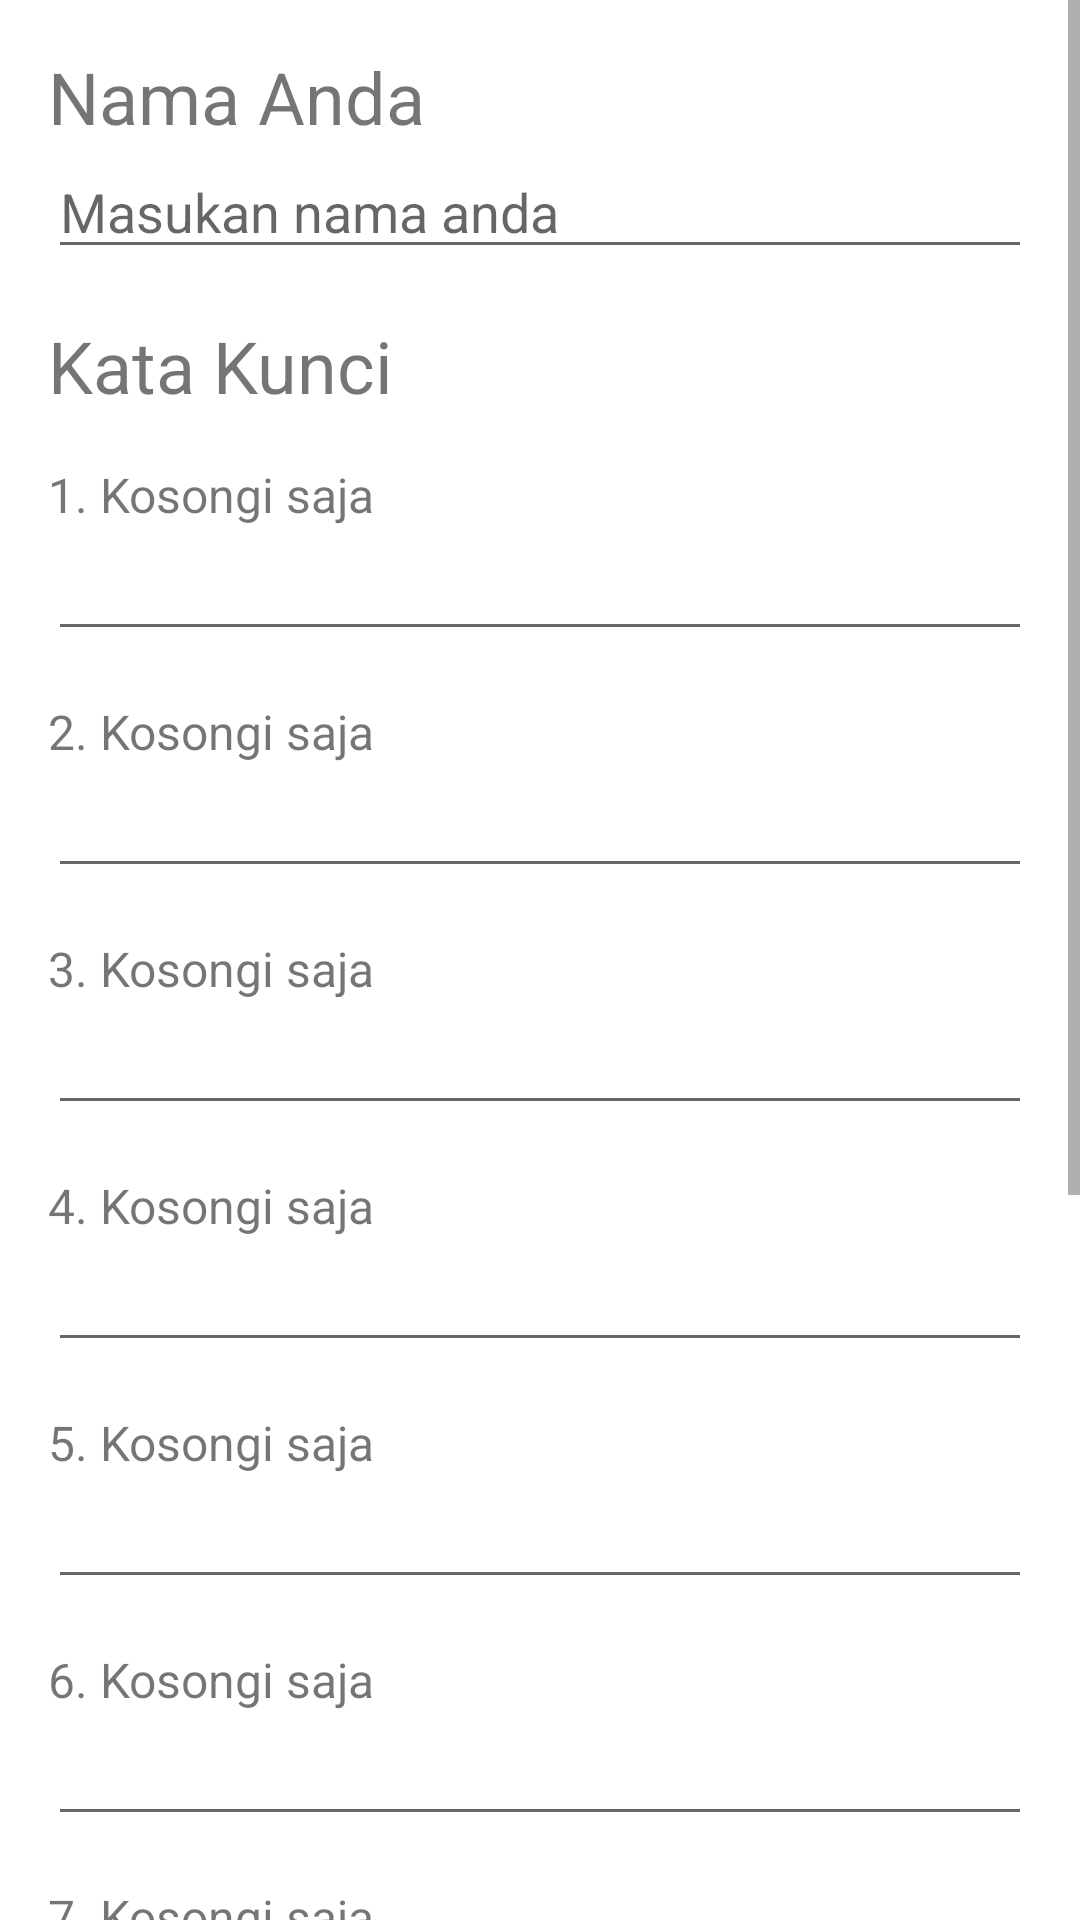

This screen was rendered from an Android layout file. Write that file and the resources it references.
<!-- AndroidManifest.xml: application theme Theme.CollegeKB2 -->
<!-- res/layout/activity_generating.xml -->
<?xml version="1.0" encoding="utf-8"?>
<ScrollView xmlns:android="http://schemas.android.com/apk/res/android"
    xmlns:app="http://schemas.android.com/apk/res-auto"
    xmlns:tools="http://schemas.android.com/tools"
    android:layout_width="match_parent"
    android:layout_height="match_parent"
    tools:context=".GeneratingActivity">
    <androidx.appcompat.widget.LinearLayoutCompat
        android:layout_width="match_parent"
        android:layout_height="wrap_content"
        android:orientation="vertical"
        android:padding="16dp">
        <TextView
            android:layout_width="match_parent"
            android:layout_height="wrap_content"
            android:textSize="24sp"
            android:text="Nama Anda"/>
        <EditText
            android:id="@+id/et_nama"
            android:layout_width="match_parent"
            android:layout_height="wrap_content"
            android:hint="Masukan nama anda"/>

        <TextView
            android:layout_width="match_parent"
            android:layout_height="wrap_content"
            android:textSize="24sp"
            android:layout_marginTop="16dp"
            android:text="Kata Kunci"/>
        <TextView
            android:id="@+id/tv_1"
            android:layout_width="wrap_content"
            android:layout_height="wrap_content"
            android:layout_marginTop="16dp"
            android:textSize="16sp"
            android:text="1. Kosongi saja"/>
        <EditText
            android:id="@+id/et_1"
            android:layout_width="match_parent"
            android:layout_height="wrap_content"/>
        <TextView
            android:id="@+id/tv_2"
            android:layout_width="wrap_content"
            android:layout_height="wrap_content"
            android:layout_marginTop="16dp"
            android:textSize="16sp"
            android:text="2. Kosongi saja"/>
        <EditText
            android:id="@+id/et_2"
            android:layout_width="match_parent"
            android:layout_height="wrap_content"/>
        <TextView
            android:id="@+id/tv_3"
            android:layout_width="wrap_content"
            android:layout_height="wrap_content"
            android:layout_marginTop="16dp"
            android:textSize="16sp"
            android:text="3. Kosongi saja"/>
        <EditText
            android:id="@+id/et_3"
            android:layout_width="match_parent"
            android:layout_height="wrap_content"/>
        <TextView
            android:id="@+id/tv_4"
            android:layout_width="wrap_content"
            android:layout_height="wrap_content"
            android:layout_marginTop="16dp"
            android:textSize="16sp"
            android:text="4. Kosongi saja"/>
        <EditText
            android:id="@+id/et_4"
            android:layout_width="match_parent"
            android:layout_height="wrap_content"/>
        <TextView
            android:id="@+id/tv_5"
            android:layout_width="wrap_content"
            android:layout_height="wrap_content"
            android:layout_marginTop="16dp"
            android:textSize="16sp"
            android:text="5. Kosongi saja"/>
        <EditText
            android:id="@+id/et_5"
            android:layout_width="match_parent"
            android:layout_height="wrap_content"/>
        <TextView
            android:id="@+id/tv_6"
            android:layout_width="wrap_content"
            android:layout_height="wrap_content"
            android:layout_marginTop="16dp"
            android:textSize="16sp"
            android:text="6. Kosongi saja"/>
        <EditText
            android:id="@+id/et_6"
            android:layout_width="match_parent"
            android:layout_height="wrap_content"/>
        <TextView
            android:id="@+id/tv_7"
            android:layout_width="wrap_content"
            android:layout_height="wrap_content"
            android:layout_marginTop="16dp"
            android:textSize="16sp"
            android:text="7. Kosongi saja"/>
        <EditText
            android:id="@+id/et_7"
            android:layout_width="match_parent"
            android:layout_height="wrap_content"/>
        <TextView
            android:id="@+id/tv_8"
            android:layout_width="wrap_content"
            android:layout_height="wrap_content"
            android:layout_marginTop="16dp"
            android:textSize="16sp"
            android:text="8. Kosongi saja"/>
        <EditText
            android:id="@+id/et_8"
            android:layout_width="match_parent"
            android:layout_height="wrap_content"/>
        <TextView
            android:id="@+id/tv_9"
            android:layout_width="wrap_content"
            android:layout_height="wrap_content"
            android:layout_marginTop="16dp"
            android:textSize="16sp"
            android:text="9. Kosongi saja"/>
        <EditText
            android:id="@+id/et_9"
            android:layout_width="match_parent"
            android:layout_height="wrap_content"/>
        <TextView
            android:id="@+id/tv_10"
            android:layout_width="wrap_content"
            android:layout_height="wrap_content"
            android:layout_marginTop="16dp"
            android:textSize="16sp"
            android:text="10. Kosongi saja"/>
        <EditText
            android:id="@+id/et_10"
            android:layout_width="match_parent"
            android:layout_height="wrap_content"/>

        <Button
            android:id="@+id/btn_generate"
            android:layout_width="match_parent"
            android:layout_height="wrap_content"
            android:layout_marginTop="32dp"
            android:textSize="24sp"
            android:text="GENERATE"/>

    </androidx.appcompat.widget.LinearLayoutCompat>
</ScrollView>
<!-- resources referenced by this layout -->
<resources>
  <style name="Theme.CollegeKB2" parent="Theme.MaterialComponents.DayNight.DarkActionBar">
          
          <item name="colorPrimary">@color/purple_500</item>
          <item name="colorPrimaryVariant">@color/purple_700</item>
          <item name="colorOnPrimary">@color/white</item>
          
          <item name="colorSecondary">@color/teal_200</item>
          <item name="colorSecondaryVariant">@color/teal_700</item>
          <item name="colorOnSecondary">@color/black</item>
          
          <item name="android:statusBarColor" tools:targetApi="l">?attr/colorPrimaryVariant</item>
          
      </style>
  <!-- not gathered from this repository: default colours our renderer supplied (Android Studio template values) -->
  <color name="purple_500">#FF6200EE</color>
  <color name="purple_700">#FF3700B3</color>
  <color name="teal_200">#FF03DAC5</color>
  <color name="teal_700">#FF018786</color>
  <color name="black">#FF000000</color>
  <color name="white">#FFFFFFFF</color>
</resources>
